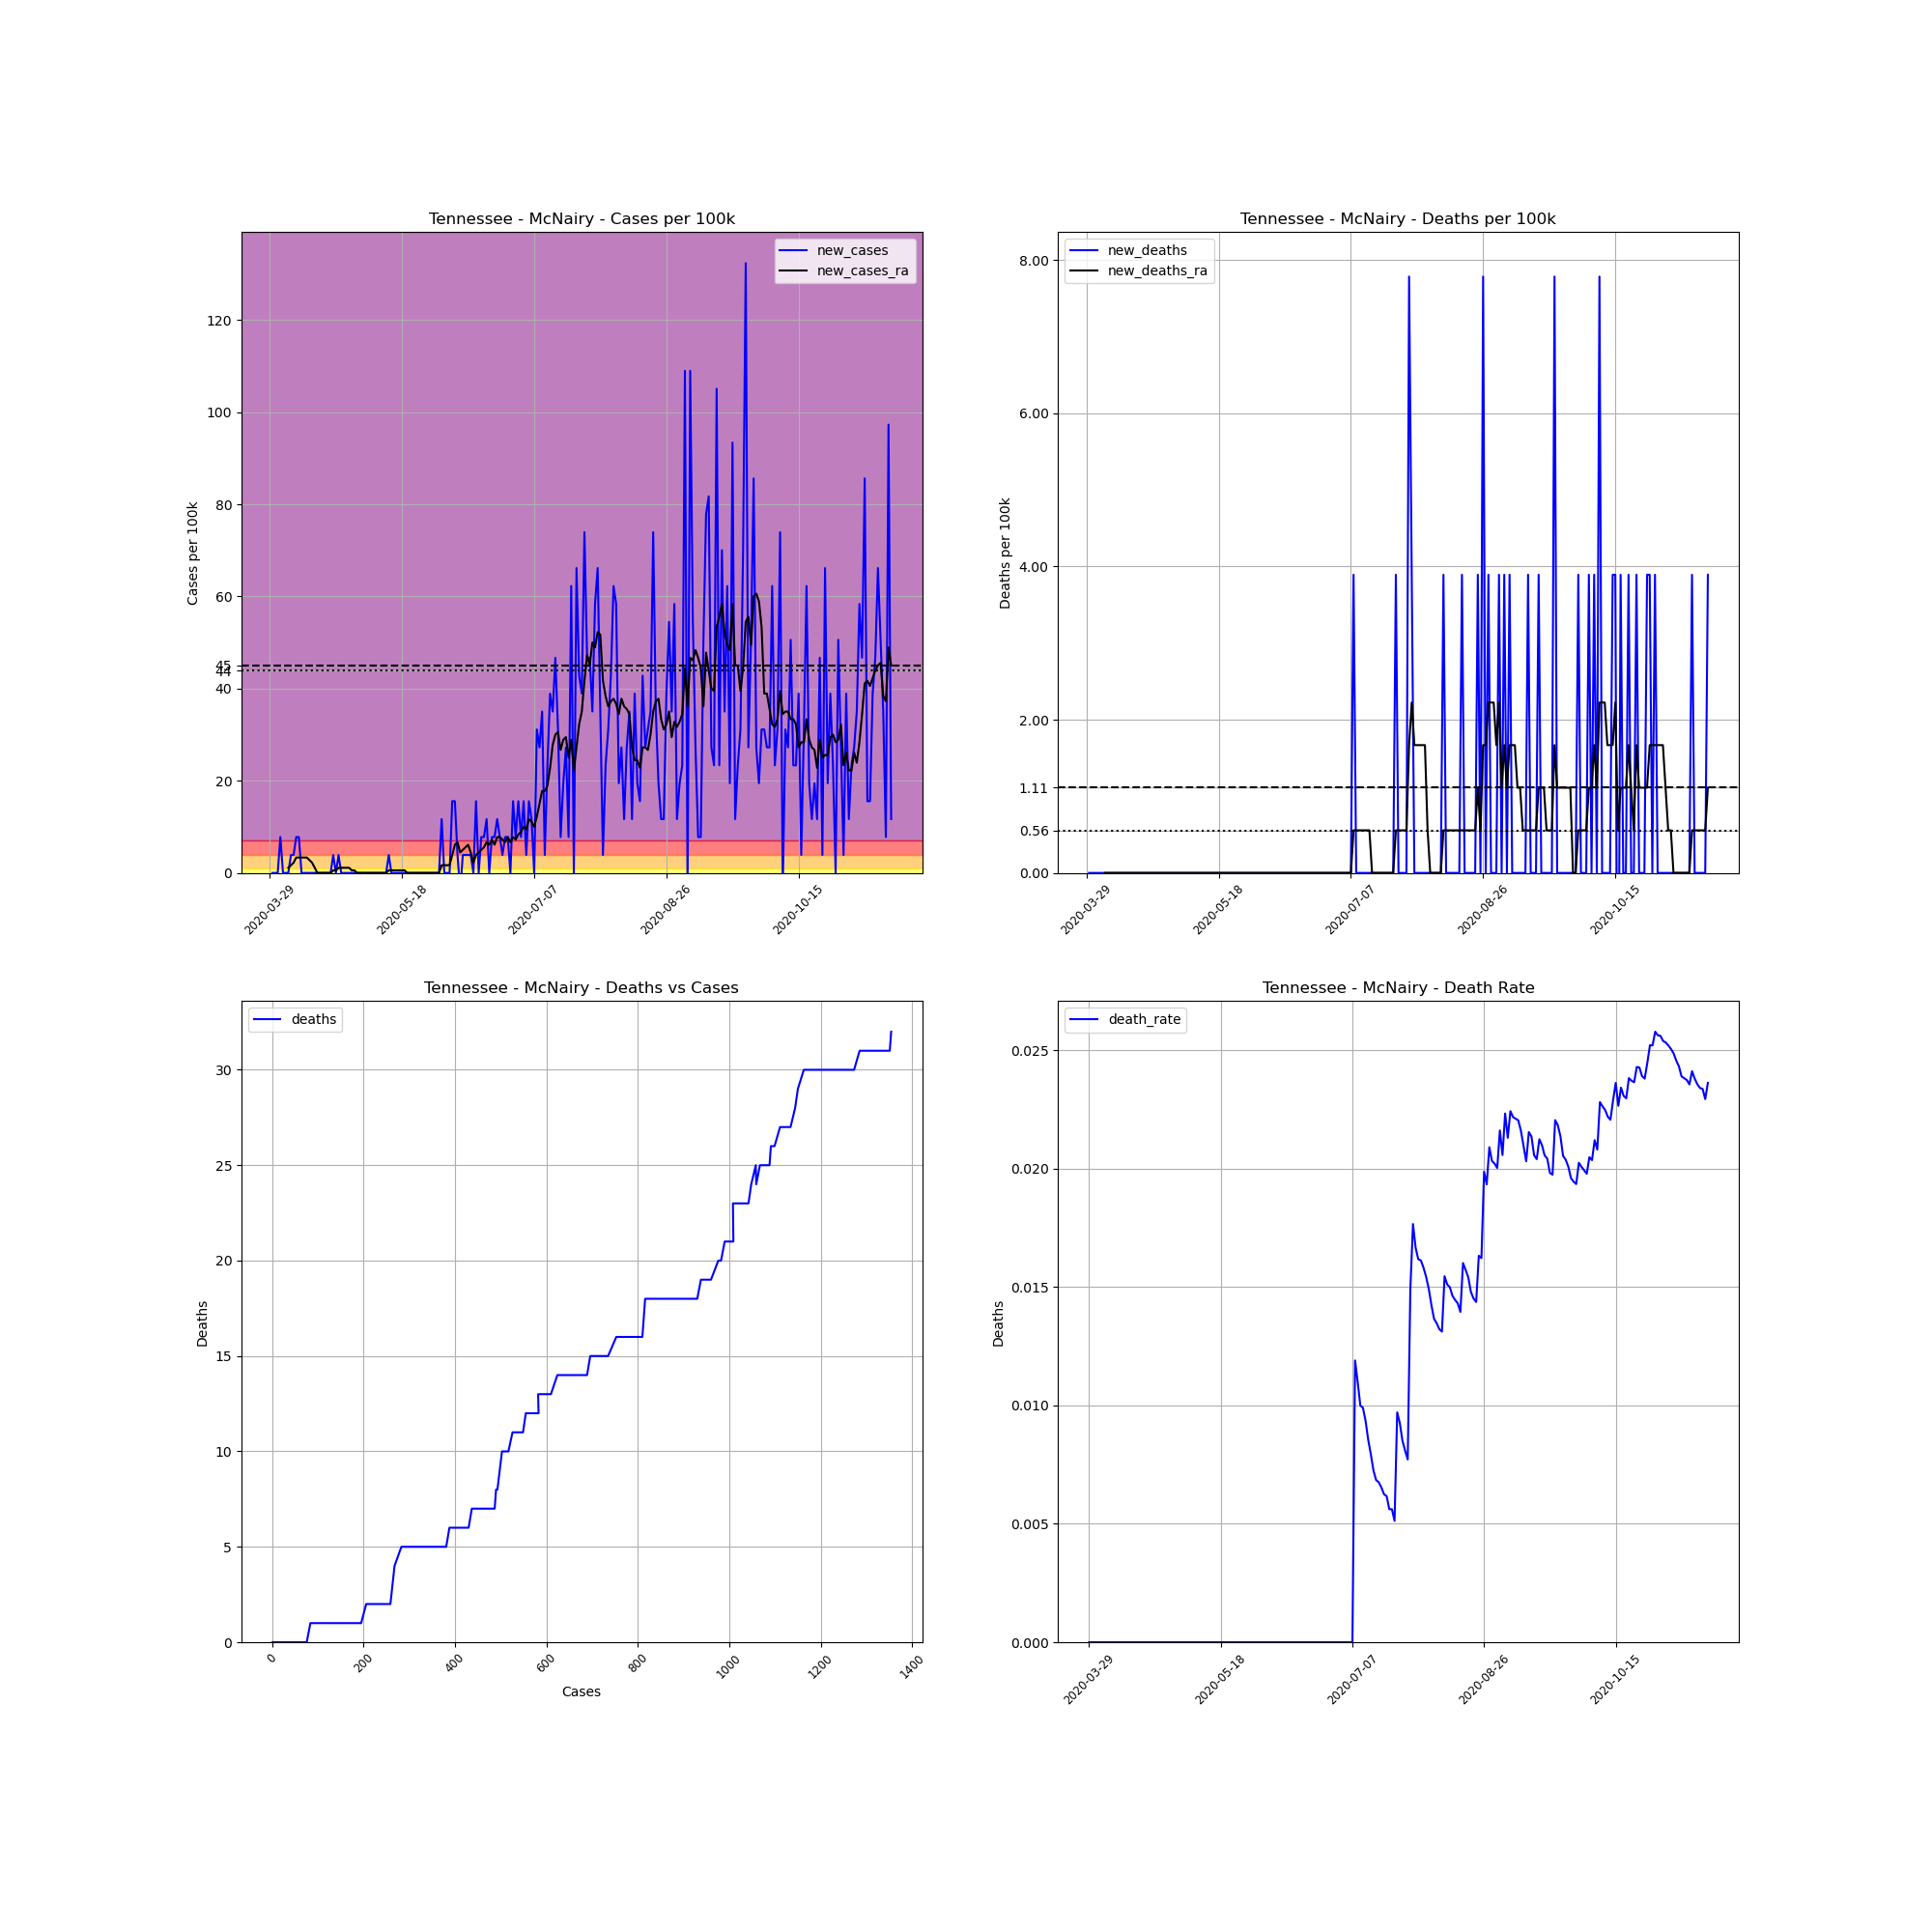

The data file committed next to this chart (first rows):
, date, county, state, fips, cases, deaths, COUNTY, STNAME, CTYNAME, POPESTIMATE2019, cases_per_100k, deaths_per_100k, death_rate, new_cases, new_deaths, new_cases_ra, new_deaths_ra
470980, 2020-03-29, McNairy, Tennessee, 47109, 1, 0, 109, Tennessee, McNairy, 25694, 3.892, 0.0, 0.0, , , , 
470981, 2020-03-30, McNairy, Tennessee, 47109, 1, 0, 109, Tennessee, McNairy, 25694, 3.892, 0.0, 0.0, 0.0, 0.0, , 
470982, 2020-03-31, McNairy, Tennessee, 47109, 1, 0, 109, Tennessee, McNairy, 25694, 3.892, 0.0, 0.0, 0.0, 0.0, , 
470983, 2020-04-01, McNairy, Tennessee, 47109, 1, 0, 109, Tennessee, McNairy, 25694, 3.892, 0.0, 0.0, 0.0, 0.0, , 
470984, 2020-04-02, McNairy, Tennessee, 47109, 3, 0, 109, Tennessee, McNairy, 25694, 11.68, 0.0, 0.0, 7.784, 0.0, , 
470985, 2020-04-03, McNairy, Tennessee, 47109, 3, 0, 109, Tennessee, McNairy, 25694, 11.68, 0.0, 0.0, 0.0, 0.0, , 
470986, 2020-04-04, McNairy, Tennessee, 47109, 3, 0, 109, Tennessee, McNairy, 25694, 11.68, 0.0, 0.0, 0.0, 0.0, , 
470987, 2020-04-05, McNairy, Tennessee, 47109, 3, 0, 109, Tennessee, McNairy, 25694, 11.68, 0.0, 0.0, 0.0, 0.0, 1.112, 0.0
470988, 2020-04-06, McNairy, Tennessee, 47109, 4, 0, 109, Tennessee, McNairy, 25694, 15.57, 0.0, 0.0, 3.892, 0.0, 1.668, 0.0
470989, 2020-04-07, McNairy, Tennessee, 47109, 5, 0, 109, Tennessee, McNairy, 25694, 19.46, 0.0, 0.0, 3.892, 0.0, 2.224, 0.0
470990, 2020-04-08, McNairy, Tennessee, 47109, 7, 0, 109, Tennessee, McNairy, 25694, 27.24, 0.0, 0.0, 7.784, 0.0, 3.336, 0.0
470991, 2020-04-09, McNairy, Tennessee, 47109, 9, 0, 109, Tennessee, McNairy, 25694, 35.03, 0.0, 0.0, 7.784, 0.0, 3.336, 0.0
470992, 2020-04-10, McNairy, Tennessee, 47109, 9, 0, 109, Tennessee, McNairy, 25694, 35.03, 0.0, 0.0, 0.0, 0.0, 3.336, 0.0
470993, 2020-04-11, McNairy, Tennessee, 47109, 9, 0, 109, Tennessee, McNairy, 25694, 35.03, 0.0, 0.0, 0.0, 0.0, 3.336, 0.0
470994, 2020-04-12, McNairy, Tennessee, 47109, 9, 0, 109, Tennessee, McNairy, 25694, 35.03, 0.0, 0.0, 0.0, 0.0, 3.336, 0.0
470995, 2020-04-13, McNairy, Tennessee, 47109, 9, 0, 109, Tennessee, McNairy, 25694, 35.03, 0.0, 0.0, 0.0, 0.0, 2.78, 0.0
470996, 2020-04-14, McNairy, Tennessee, 47109, 9, 0, 109, Tennessee, McNairy, 25694, 35.03, 0.0, 0.0, 0.0, 0.0, 2.224, 0.0
470997, 2020-04-15, McNairy, Tennessee, 47109, 9, 0, 109, Tennessee, McNairy, 25694, 35.03, 0.0, 0.0, 0.0, 0.0, 1.112, 0.0
470998, 2020-04-16, McNairy, Tennessee, 47109, 9, 0, 109, Tennessee, McNairy, 25694, 35.03, 0.0, 0.0, 0.0, 0.0, 0.0, 0.0
470999, 2020-04-17, McNairy, Tennessee, 47109, 9, 0, 109, Tennessee, McNairy, 25694, 35.03, 0.0, 0.0, 0.0, 0.0, 0.0, 0.0
471000, 2020-04-18, McNairy, Tennessee, 47109, 9, 0, 109, Tennessee, McNairy, 25694, 35.03, 0.0, 0.0, 0.0, 0.0, 0.0, 0.0
471001, 2020-04-19, McNairy, Tennessee, 47109, 9, 0, 109, Tennessee, McNairy, 25694, 35.03, 0.0, 0.0, 0.0, 0.0, 0.0, 0.0
471002, 2020-04-20, McNairy, Tennessee, 47109, 9, 0, 109, Tennessee, McNairy, 25694, 35.03, 0.0, 0.0, 0.0, 0.0, 0.0, 0.0
471003, 2020-04-21, McNairy, Tennessee, 47109, 9, 0, 109, Tennessee, McNairy, 25694, 35.03, 0.0, 0.0, 0.0, 0.0, 0.0, 0.0
471004, 2020-04-22, McNairy, Tennessee, 47109, 10, 0, 109, Tennessee, McNairy, 25694, 38.92, 0.0, 0.0, 3.892, 0.0, 0.556, 0.0
471005, 2020-04-23, McNairy, Tennessee, 47109, 10, 0, 109, Tennessee, McNairy, 25694, 38.92, 0.0, 0.0, 0.0, 0.0, 0.556, 0.0
471006, 2020-04-24, McNairy, Tennessee, 47109, 11, 0, 109, Tennessee, McNairy, 25694, 42.81, 0.0, 0.0, 3.892, 0.0, 1.112, 0.0
471007, 2020-04-25, McNairy, Tennessee, 47109, 11, 0, 109, Tennessee, McNairy, 25694, 42.81, 0.0, 0.0, 0.0, 0.0, 1.112, 0.0
471008, 2020-04-26, McNairy, Tennessee, 47109, 11, 0, 109, Tennessee, McNairy, 25694, 42.81, 0.0, 0.0, 0.0, 0.0, 1.112, 0.0
471009, 2020-04-27, McNairy, Tennessee, 47109, 11, 0, 109, Tennessee, McNairy, 25694, 42.81, 0.0, 0.0, 0.0, 0.0, 1.112, 0.0
471010, 2020-04-28, McNairy, Tennessee, 47109, 11, 0, 109, Tennessee, McNairy, 25694, 42.81, 0.0, 0.0, 0.0, 0.0, 1.112, 0.0
471011, 2020-04-29, McNairy, Tennessee, 47109, 11, 0, 109, Tennessee, McNairy, 25694, 42.81, 0.0, 0.0, 0.0, 0.0, 0.556, 0.0
471012, 2020-04-30, McNairy, Tennessee, 47109, 11, 0, 109, Tennessee, McNairy, 25694, 42.81, 0.0, 0.0, 0.0, 0.0, 0.556, 0.0
471013, 2020-05-01, McNairy, Tennessee, 47109, 11, 0, 109, Tennessee, McNairy, 25694, 42.81, 0.0, 0.0, 0.0, 0.0, 0.0, 0.0
471014, 2020-05-02, McNairy, Tennessee, 47109, 11, 0, 109, Tennessee, McNairy, 25694, 42.81, 0.0, 0.0, 0.0, 0.0, 0.0, 0.0
471015, 2020-05-03, McNairy, Tennessee, 47109, 11, 0, 109, Tennessee, McNairy, 25694, 42.81, 0.0, 0.0, 0.0, 0.0, 0.0, 0.0
471016, 2020-05-04, McNairy, Tennessee, 47109, 11, 0, 109, Tennessee, McNairy, 25694, 42.81, 0.0, 0.0, 0.0, 0.0, 0.0, 0.0
471017, 2020-05-05, McNairy, Tennessee, 47109, 11, 0, 109, Tennessee, McNairy, 25694, 42.81, 0.0, 0.0, 0.0, 0.0, 0.0, 0.0
471018, 2020-05-06, McNairy, Tennessee, 47109, 11, 0, 109, Tennessee, McNairy, 25694, 42.81, 0.0, 0.0, 0.0, 0.0, 0.0, 0.0
471019, 2020-05-07, McNairy, Tennessee, 47109, 11, 0, 109, Tennessee, McNairy, 25694, 42.81, 0.0, 0.0, 0.0, 0.0, 0.0, 0.0
471020, 2020-05-08, McNairy, Tennessee, 47109, 11, 0, 109, Tennessee, McNairy, 25694, 42.81, 0.0, 0.0, 0.0, 0.0, 0.0, 0.0
471021, 2020-05-09, McNairy, Tennessee, 47109, 11, 0, 109, Tennessee, McNairy, 25694, 42.81, 0.0, 0.0, 0.0, 0.0, 0.0, 0.0
471022, 2020-05-10, McNairy, Tennessee, 47109, 11, 0, 109, Tennessee, McNairy, 25694, 42.81, 0.0, 0.0, 0.0, 0.0, 0.0, 0.0
471023, 2020-05-11, McNairy, Tennessee, 47109, 11, 0, 109, Tennessee, McNairy, 25694, 42.81, 0.0, 0.0, 0.0, 0.0, 0.0, 0.0
471024, 2020-05-12, McNairy, Tennessee, 47109, 11, 0, 109, Tennessee, McNairy, 25694, 42.81, 0.0, 0.0, 0.0, 0.0, 0.0, 0.0
471025, 2020-05-13, McNairy, Tennessee, 47109, 12, 0, 109, Tennessee, McNairy, 25694, 46.7, 0.0, 0.0, 3.892, 0.0, 0.556, 0.0
471026, 2020-05-14, McNairy, Tennessee, 47109, 12, 0, 109, Tennessee, McNairy, 25694, 46.7, 0.0, 0.0, 0.0, 0.0, 0.556, 0.0
471027, 2020-05-15, McNairy, Tennessee, 47109, 12, 0, 109, Tennessee, McNairy, 25694, 46.7, 0.0, 0.0, 0.0, 0.0, 0.556, 0.0
471028, 2020-05-16, McNairy, Tennessee, 47109, 12, 0, 109, Tennessee, McNairy, 25694, 46.7, 0.0, 0.0, 0.0, 0.0, 0.556, 0.0
471029, 2020-05-17, McNairy, Tennessee, 47109, 12, 0, 109, Tennessee, McNairy, 25694, 46.7, 0.0, 0.0, 0.0, 0.0, 0.556, 0.0
471030, 2020-05-18, McNairy, Tennessee, 47109, 12, 0, 109, Tennessee, McNairy, 25694, 46.7, 0.0, 0.0, 0.0, 0.0, 0.556, 0.0
471031, 2020-05-19, McNairy, Tennessee, 47109, 12, 0, 109, Tennessee, McNairy, 25694, 46.7, 0.0, 0.0, 0.0, 0.0, 0.556, 0.0
471032, 2020-05-20, McNairy, Tennessee, 47109, 12, 0, 109, Tennessee, McNairy, 25694, 46.7, 0.0, 0.0, 0.0, 0.0, 0.0, 0.0
471033, 2020-05-21, McNairy, Tennessee, 47109, 12, 0, 109, Tennessee, McNairy, 25694, 46.7, 0.0, 0.0, 0.0, 0.0, 0.0, 0.0
471034, 2020-05-22, McNairy, Tennessee, 47109, 12, 0, 109, Tennessee, McNairy, 25694, 46.7, 0.0, 0.0, 0.0, 0.0, 0.0, 0.0
471035, 2020-05-23, McNairy, Tennessee, 47109, 12, 0, 109, Tennessee, McNairy, 25694, 46.7, 0.0, 0.0, 0.0, 0.0, 0.0, 0.0
471036, 2020-05-24, McNairy, Tennessee, 47109, 12, 0, 109, Tennessee, McNairy, 25694, 46.7, 0.0, 0.0, 0.0, 0.0, 0.0, 0.0
471037, 2020-05-25, McNairy, Tennessee, 47109, 12, 0, 109, Tennessee, McNairy, 25694, 46.7, 0.0, 0.0, 0.0, 0.0, 0.0, 0.0
471038, 2020-05-26, McNairy, Tennessee, 47109, 12, 0, 109, Tennessee, McNairy, 25694, 46.7, 0.0, 0.0, 0.0, 0.0, 0.0, 0.0
471039, 2020-05-27, McNairy, Tennessee, 47109, 12, 0, 109, Tennessee, McNairy, 25694, 46.7, 0.0, 0.0, 0.0, 0.0, 0.0, 0.0
... 176 more rows
